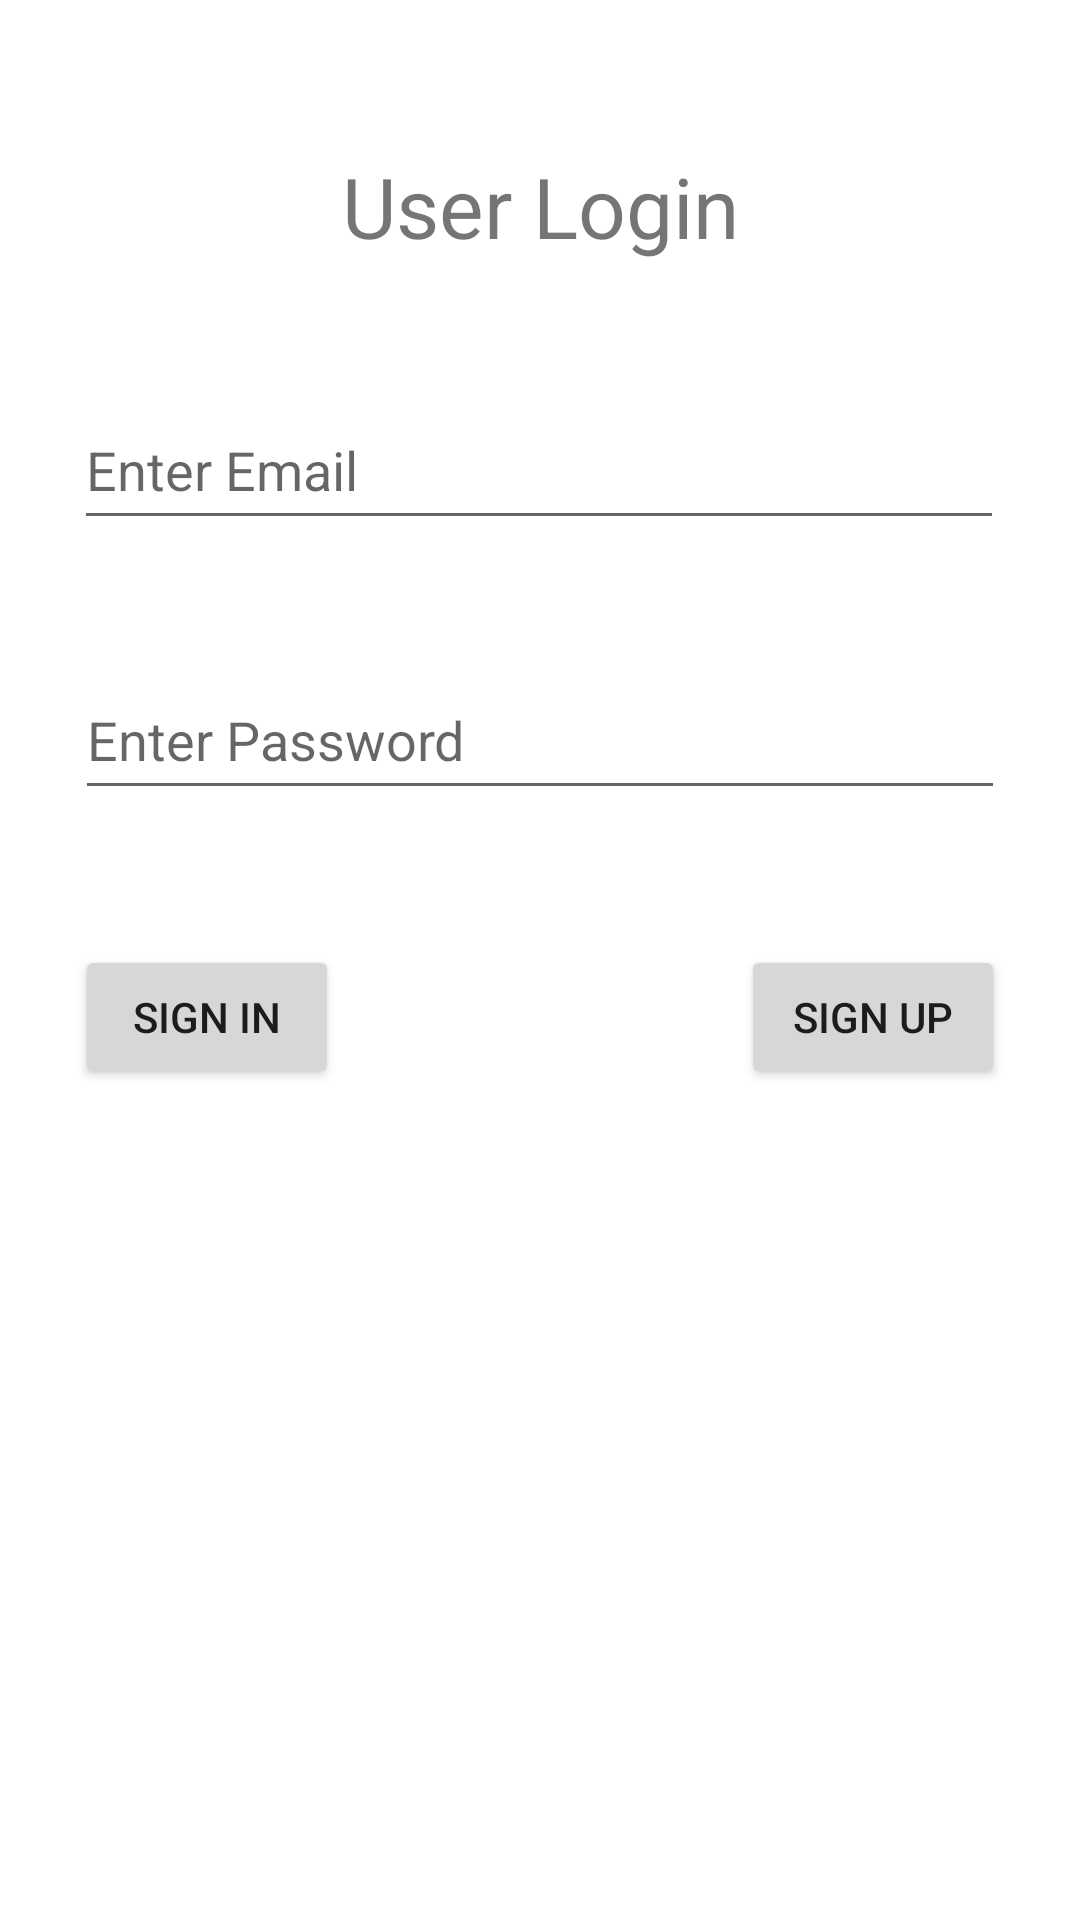

Produce the Android XML layout that renders to this screen, including the resource entries it uses.
<!-- AndroidManifest.xml: application theme Theme.KotlinInstagramSimple -->
<!-- res/layout/activity_main.xml -->
<?xml version="1.0" encoding="utf-8"?>
<androidx.constraintlayout.widget.ConstraintLayout xmlns:android="http://schemas.android.com/apk/res/android"
    xmlns:app="http://schemas.android.com/apk/res-auto"
    xmlns:tools="http://schemas.android.com/tools"
    android:layout_width="match_parent"
    android:layout_height="match_parent"
    tools:context=".MainActivity">

    <EditText
        android:id="@+id/email"
        android:layout_width="310dp"
        android:layout_height="50dp"
        android:layout_marginTop="40dp"
        android:ems="10"
        android:hint="Enter Email"
        android:inputType="textEmailAddress"
        app:layout_constraintEnd_toEndOf="parent"
        app:layout_constraintHorizontal_bias="0.495"
        app:layout_constraintStart_toStartOf="parent"
        app:layout_constraintTop_toBottomOf="@+id/loginTitle" />

    <EditText
        android:id="@+id/password"
        android:layout_width="310dp"
        android:layout_height="50dp"
        android:layout_marginTop="40dp"
        android:ems="10"
        android:hint="Enter Password"
        android:inputType="numberPassword"
        app:layout_constraintEnd_toEndOf="parent"
        app:layout_constraintStart_toStartOf="parent"
        app:layout_constraintTop_toBottomOf="@+id/email" />

    <Button
        android:id="@+id/signIn"
        android:layout_width="wrap_content"
        android:layout_height="wrap_content"
        android:layout_marginTop="45dp"
        android:onClick="signInButton"
        android:text="Sign In"
        app:layout_constraintStart_toStartOf="@+id/password"
        app:layout_constraintTop_toBottomOf="@+id/password" />

    <Button
        android:id="@+id/signUp"
        android:layout_width="wrap_content"
        android:layout_height="wrap_content"
        android:layout_marginTop="45dp"
        android:onClick="signUpButton"
        android:text="Sign Up"
        app:layout_constraintEnd_toEndOf="@+id/password"
        app:layout_constraintTop_toBottomOf="@+id/password" />

    <TextView
        android:id="@+id/loginTitle"
        android:layout_width="310dp"
        android:layout_height="40dp"
        android:layout_marginTop="50dp"
        android:text="User Login"
        android:textAlignment="center"
        android:textSize="28sp"
        app:layout_constraintEnd_toEndOf="parent"
        app:layout_constraintStart_toStartOf="parent"
        app:layout_constraintTop_toTopOf="parent" />
</androidx.constraintlayout.widget.ConstraintLayout>
<!-- resources referenced by this layout -->
<resources>
  <style name="Theme.KotlinInstagramSimple" parent="Theme.MaterialComponents.DayNight.DarkActionBar">
          
          <item name="colorPrimary">@color/purple_500</item>
          <item name="colorPrimaryVariant">@color/purple_700</item>
          <item name="colorOnPrimary">@color/white</item>
          
          <item name="colorSecondary">@color/teal_200</item>
          <item name="colorSecondaryVariant">@color/teal_700</item>
          <item name="colorOnSecondary">@color/black</item>
          
          <item name="android:statusBarColor">?attr/colorPrimaryVariant</item>
          
      </style>
  <!-- not gathered from this repository: default colours our renderer supplied (Android Studio template values) -->
  <color name="purple_500">#FF6200EE</color>
  <color name="purple_700">#FF3700B3</color>
  <color name="teal_200">#FF03DAC5</color>
  <color name="teal_700">#FF018786</color>
  <color name="black">#FF000000</color>
  <color name="white">#FFFFFFFF</color>
</resources>
